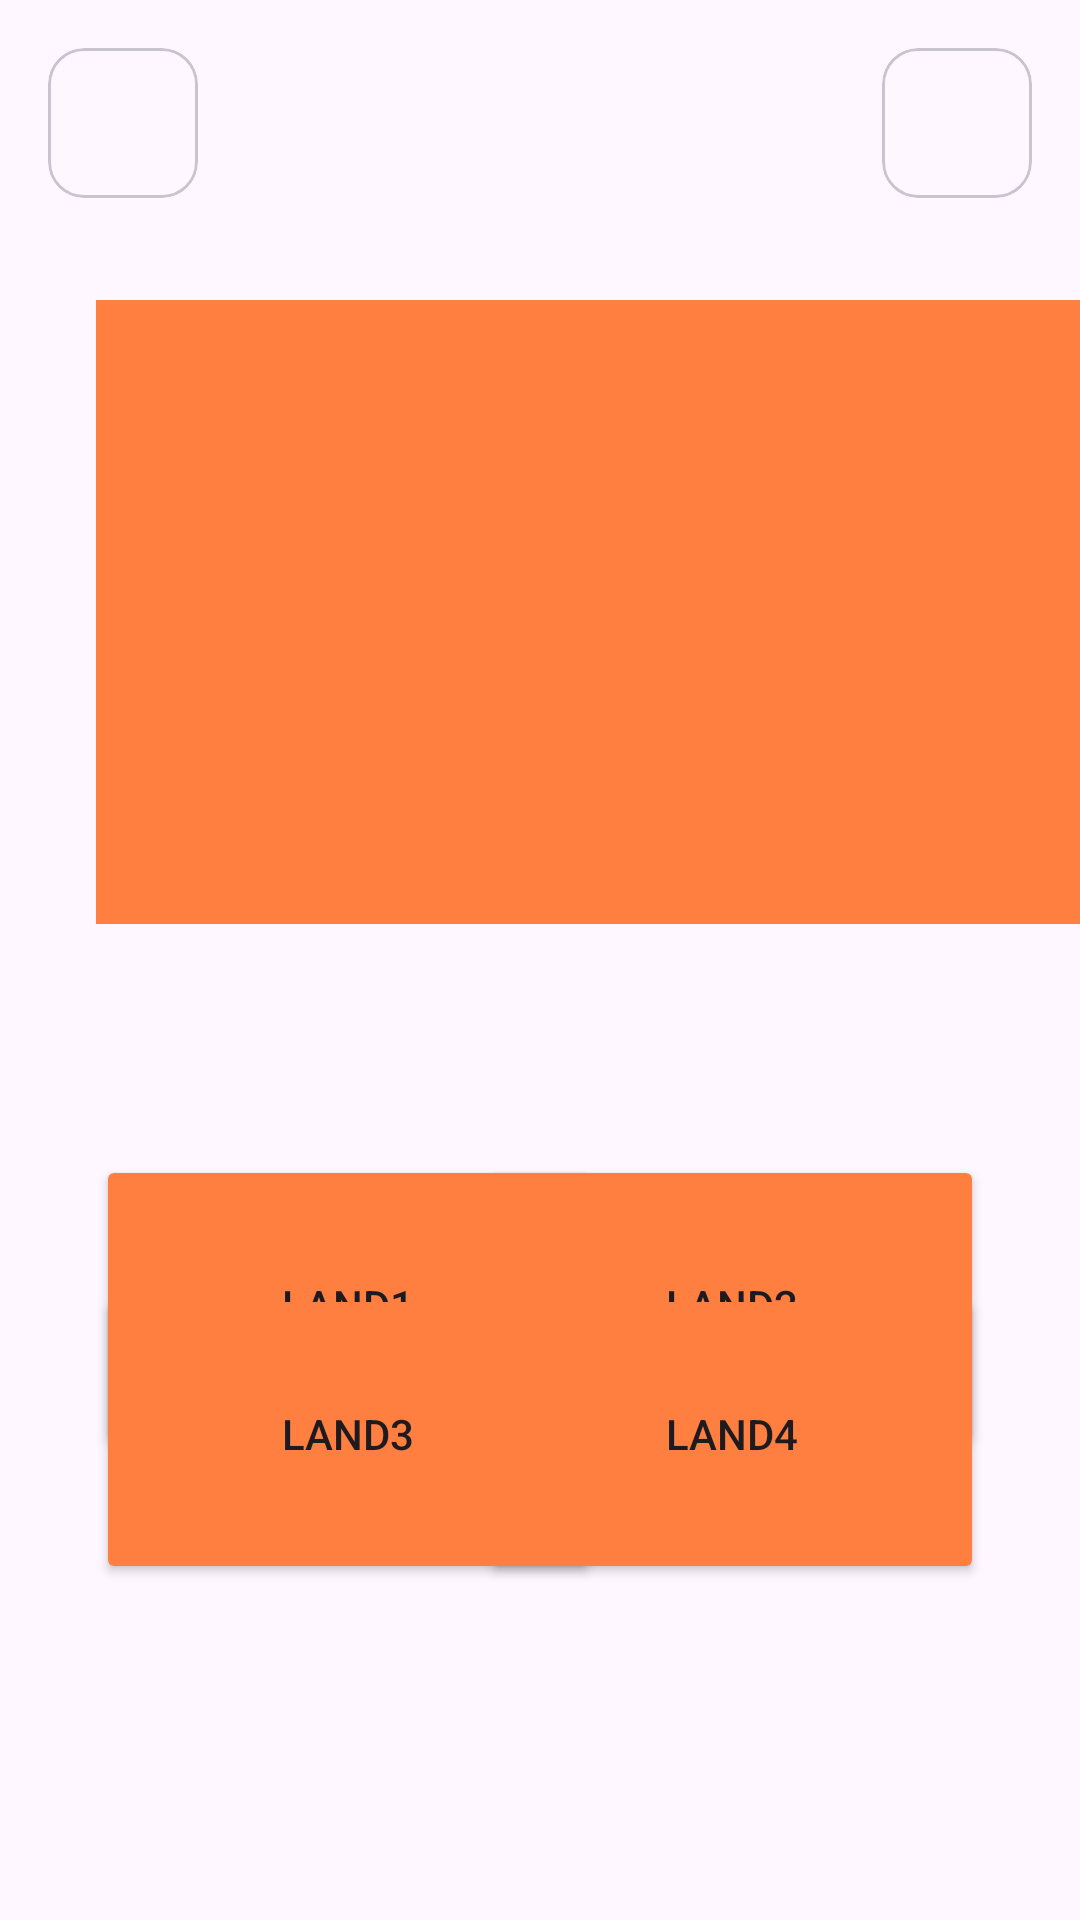

Android layout source for this screen:
<!-- AndroidManifest.xml: application theme Theme.LaenderApp -->
<!-- res/layout/fragment_quiz_city.xml -->
<?xml version="1.0" encoding="utf-8"?>
<layout
    xmlns:android="http://schemas.android.com/apk/res/android"
    xmlns:tools="http://schemas.android.com/tools"
    xmlns:app="http://schemas.android.com/apk/res-auto">

    
    <data>

    </data>

    <androidx.constraintlayout.widget.ConstraintLayout
        android:layout_width="match_parent"
        android:layout_height="match_parent"
        tools:context=".ui.QuizCityFragment">

            <com.google.android.material.card.MaterialCardView
                android:id="@+id/mc_quiz_city_arrow_left"
                android:layout_width="50dp"
                android:layout_height="50dp"
                android:layout_margin="16dp"
                app:layout_constraintStart_toStartOf="parent"
                app:layout_constraintTop_toTopOf="parent">

                <ImageView
                    android:id="@+id/iv_quiz_city_arrow_left"
                    android:layout_width="48dp"
                    android:layout_height="49dp"
                    app:srcCompat="@drawable/arrowleft"
                    tools:layout_editor_absoluteX="209dp"
                    tools:layout_editor_absoluteY="17dp" />

            </com.google.android.material.card.MaterialCardView>

            <com.google.android.material.card.MaterialCardView
                android:id="@+id/mc_quiz_city_home"
                android:layout_width="50dp"
                android:layout_height="50dp"
                android:layout_margin="16dp"
                app:layout_constraintEnd_toEndOf="parent"
                app:layout_constraintTop_toTopOf="parent">

                <ImageView
                    android:id="@+id/iv_quiz_city_home"
                    android:layout_width="48dp"
                    android:layout_height="49dp"
                    android:padding="5dp"
                    app:srcCompat="@drawable/home">
                </ImageView>

            </com.google.android.material.card.MaterialCardView>

        <TextView
            android:id="@+id/tv_quiz_city"
            android:layout_width="346dp"
            android:layout_height="208dp"
            android:layout_marginStart="32dp"
            android:layout_marginTop="100dp"
            android:layout_marginEnd="32dp"
            android:background="@color/orange"
            app:layout_constraintEnd_toEndOf="parent"
            app:layout_constraintHorizontal_bias="0.0"
            app:layout_constraintStart_toStartOf="parent"
            app:layout_constraintTop_toTopOf="parent"
            tools:text="Berlin"
            android:textSize="56dp"
            android:textColor="@color/white"
            android:gravity="center"/>

        <Button
            android:id="@+id/btn1_quiz"
            android:layout_width="168dp"
            android:layout_height="100dp"
            android:layout_marginStart="32dp"
            android:layout_marginTop="77dp"
            android:backgroundTint="@color/orange"
            android:text="Land1"
            app:layout_constraintStart_toStartOf="parent"
            app:layout_constraintTop_toBottomOf="@+id/tv_quiz_city" />

        <Button
            android:id="@+id/btn2_quiz"
            android:layout_width="168dp"
            android:layout_height="100dp"
            android:layout_marginTop="77dp"
            android:layout_marginEnd="32dp"
            android:backgroundTint="@color/orange"
            android:text="Land2"
            app:layout_constraintEnd_toEndOf="parent"
            app:layout_constraintTop_toBottomOf="@+id/tv_quiz_city" />

        <Button
            android:id="@+id/btn3_quiz"
            android:layout_width="168dp"
            android:layout_height="100dp"
            android:layout_marginStart="32dp"
            android:layout_marginBottom="112dp"
            android:backgroundTint="@color/orange"
            android:text="Land3"
            app:layout_constraintBottom_toBottomOf="parent"
            app:layout_constraintStart_toStartOf="parent" />

        <Button
            android:id="@+id/btn4_quiz"
            android:layout_width="168dp"
            android:layout_height="100dp"
            android:layout_marginEnd="32dp"
            android:layout_marginBottom="112dp"
            android:backgroundTint="@color/orange"
            android:text="Land4"
            app:layout_constraintBottom_toBottomOf="parent"
            app:layout_constraintEnd_toEndOf="parent" />

    </androidx.constraintlayout.widget.ConstraintLayout>
</layout>
<!-- resources referenced by this layout -->
<resources>
  <color name="orange">#ff7f41</color>
  <color name="white">#FFFFFFFF</color>
  <style name="Theme.LaenderApp" parent="Base.Theme.LaenderApp" />
  <style name="Base.Theme.LaenderApp" parent="Theme.Material3.DayNight.NoActionBar">
          
          
          <item name="android:statusBarColor">@color/black</item>
      </style>
  <color name="black">#FF000000</color>
</resources>
